The GitHub repository zabilaww/Kesegaran contains a labelled image folder "dataset_split" with 2 categories: segar, tidak segar. Examples follow, each with its label.

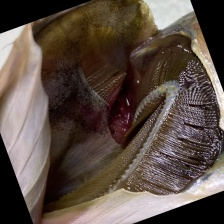
Label: tidak segar

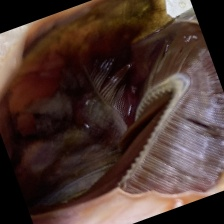
Label: tidak segar

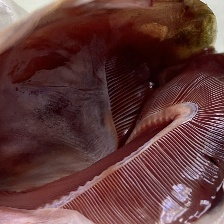
Label: segar

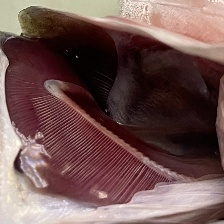
Label: segar

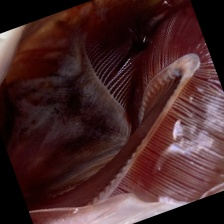
Label: segar

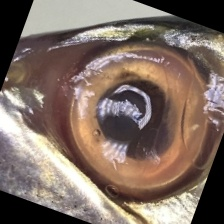
Label: tidak segar
